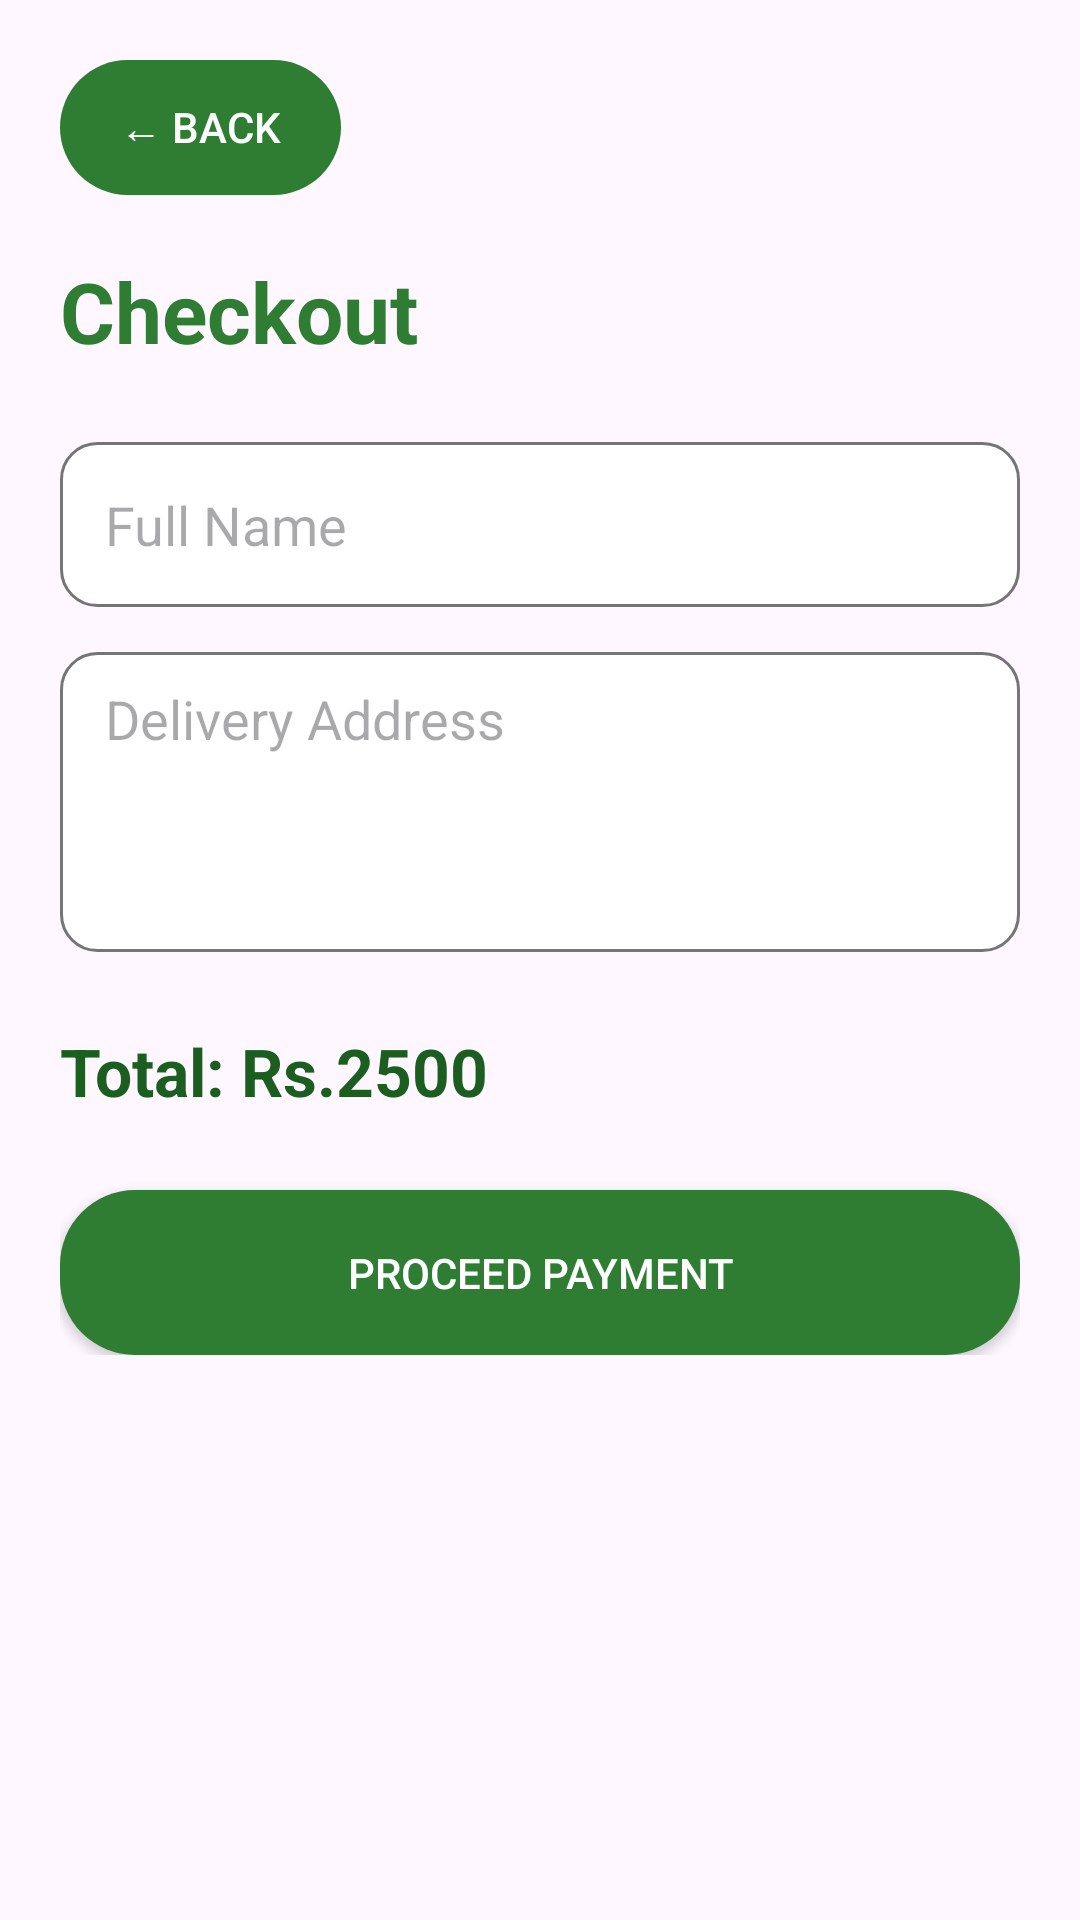

Layout XML and referenced resources for this Android screen:
<!-- AndroidManifest.xml: application theme Theme.EcoCollect -->
<!-- res/layout/activity_checkout.xml -->
<?xml version="1.0" encoding="utf-8"?>
<ScrollView xmlns:android="http://schemas.android.com/apk/res/android"

    android:layout_width="match_parent"

    android:layout_height="match_parent">


    <LinearLayout

        android:layout_width="match_parent"

        android:layout_height="wrap_content"

        android:orientation="vertical"

        android:padding="20dp">


        <Button

            android:id="@+id/backBtn"

            android:layout_width="wrap_content"

            android:layout_height="45dp"

            android:text="← Back"

            android:textColor="@color/white"

            android:background="@drawable/green_button"/>



        <TextView

            android:layout_width="wrap_content"

            android:layout_height="wrap_content"

            android:text="Checkout"

            android:textSize="28sp"

            android:textStyle="bold"

            android:textColor="@color/eco_green"

            android:layout_marginTop="20dp"/>



        <EditText

            android:id="@+id/name"

            android:layout_width="match_parent"

            android:layout_height="55dp"

            android:hint="Full Name"

            android:background="@drawable/edit_text"

            android:layout_marginTop="25dp"/>



        <EditText

            android:id="@+id/address"

            android:layout_width="match_parent"

            android:layout_height="100dp"

            android:hint="Delivery Address"

            android:gravity="top"

            android:background="@drawable/edit_text"

            android:layout_marginTop="15dp"/>



        <TextView

            android:id="@+id/orderTotal"

            android:layout_width="wrap_content"

            android:layout_height="wrap_content"

            android:text="Total: Rs.2500"

            android:textSize="22sp"

            android:textStyle="bold"

            android:textColor="@color/eco_dark_green"

            android:layout_marginTop="25dp"/>



        <Button

            android:id="@+id/paymentBtn"

            android:layout_width="match_parent"

            android:layout_height="55dp"

            android:text="Proceed Payment"

            android:textColor="@color/white"

            android:background="@drawable/green_button"

            android:layout_marginTop="25dp"/>


    </LinearLayout>


</ScrollView>
<!-- resources referenced by this layout -->
<resources>
  <color name="eco_dark_green">#1B5E20</color>
  <color name="eco_green">#2E7D32</color>
  <color name="white">#FFFFFF</color>
  <!-- drawable edit_text (drawable) -->
  <?xml version="1.0" encoding="utf-8"?>
  <shape xmlns:android="http://schemas.android.com/apk/res/android">
  
  
      <solid
          android:color="@color/white"/>
  
  
      <stroke
          android:width="1dp"
          android:color="@color/gray"/>
  
  
      <corners
          android:radius="12dp"/>
  
  
      <padding
          android:left="15dp"
          android:right="15dp"
          android:top="10dp"
          android:bottom="10dp"/>
  
  
  </shape>
  <!-- drawable green_button (drawable) -->
  <?xml version="1.0" encoding="utf-8"?>
  <shape xmlns:android="http://schemas.android.com/apk/res/android">
  
  
      
      <solid
          android:color="@color/eco_green"/>
  
  
      
      <corners
          android:radius="25dp"/>
  
  
      
      <padding
          android:left="20dp"
          android:right="20dp"
          android:top="10dp"
          android:bottom="10dp"/>
  
  
  </shape>
  <style name="Theme.EcoCollect" parent="Base.Theme.EcoCollect" />
  <color name="gray">#757575</color>
  <style name="Base.Theme.EcoCollect" parent="Theme.Material3.DayNight.NoActionBar">
          
          
      </style>
</resources>
